Run: headless pygame with SDL's dummy video driver; simulated clock (each Clock.tick advances the game by its frame time, no real sleeping); random seed 0; keys injected as events and as key.get_pressed() state; no mouse input.
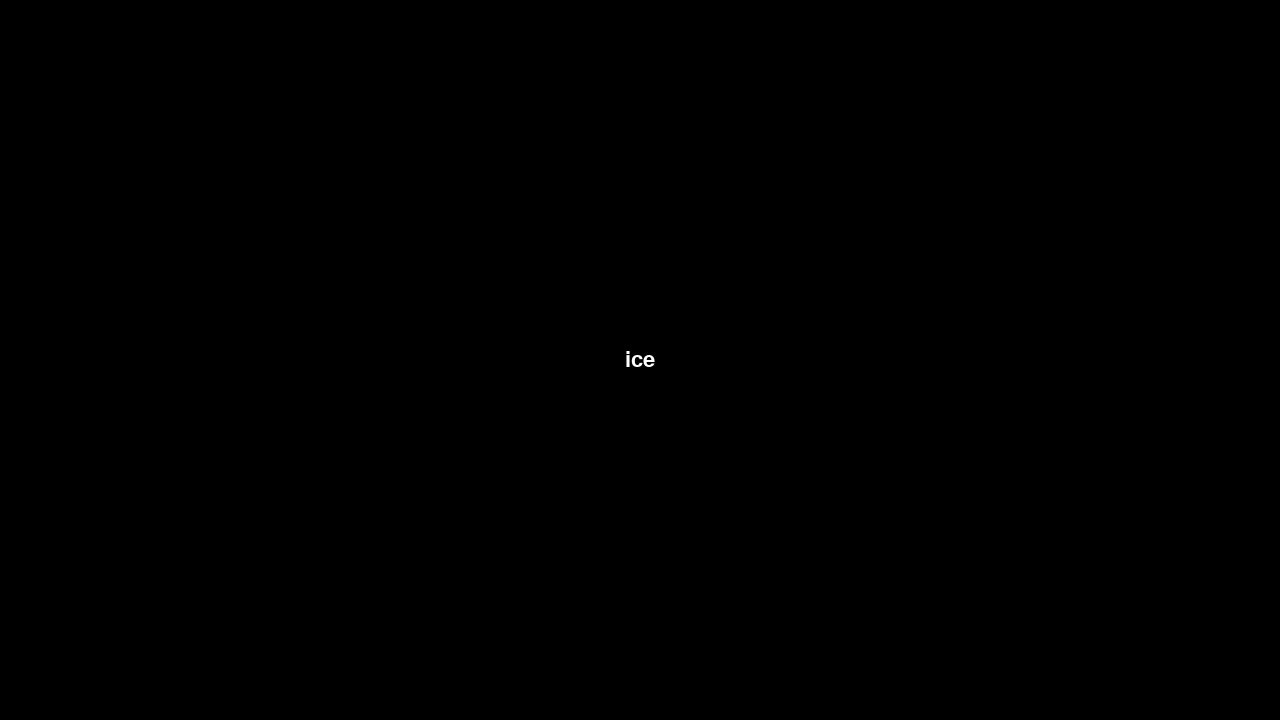
Frame 1 of 4 · flips 1–60 · no input
Frame 2 of 4 · flips 61–180 · tapped SPACE, RETURN · held RIGHT (→), D · screen unchanged from frame 1, image omitted
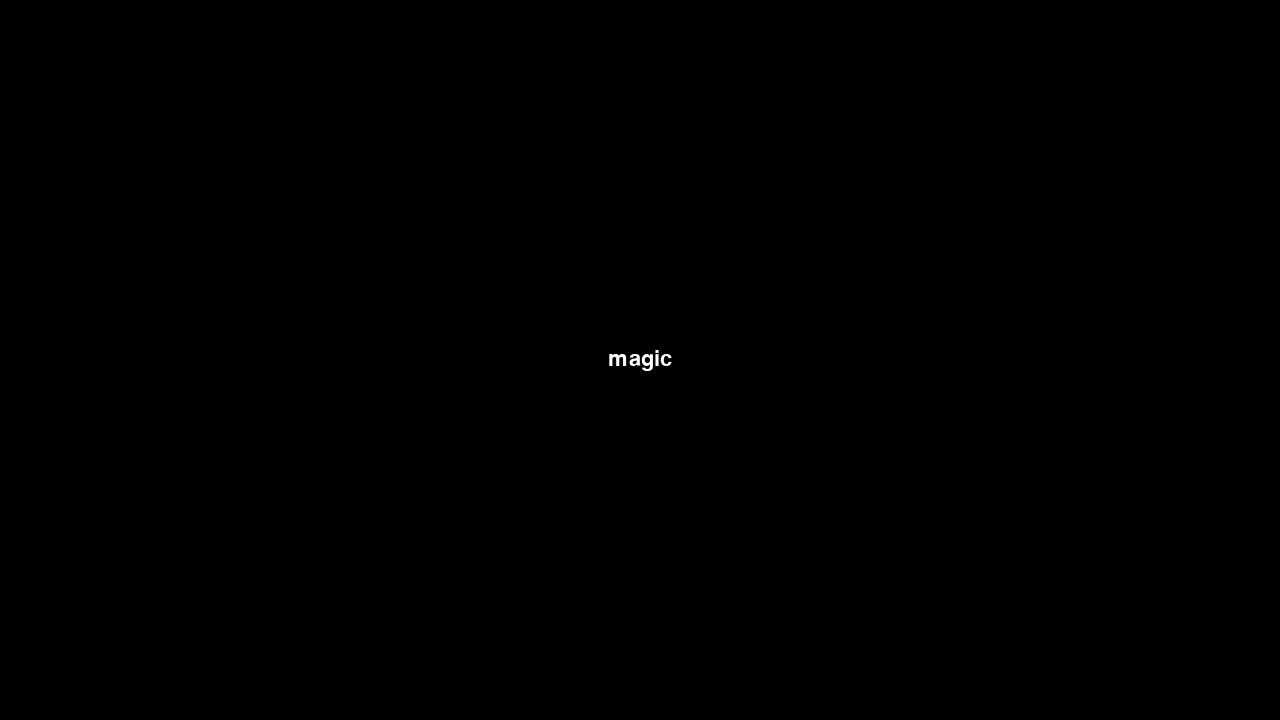
Frame 3 of 4 · flips 181–300 · held DOWN (↓), S
Frame 4 of 4 · flips 301–420 · held LEFT (←), A, UP (↑), W · screen same as frame 1, image omitted

The pygame program that drew these frames:

import pygame

# constant variables
SCREEN_WIDTH = 1280 
SCREEN_HEIGHT = 720
FPS = 100

# colors
BLACK = pygame.Color(0,0,0)
WHITE = pygame.Color(255, 255, 255)
ELECTRIC_CYAN = pygame.Color(0,255,255)
FOREST_GREEN = pygame.Color(34,139,34)
DARK_VIOLET = pygame.Color(148,0,211)

#pygame setup
pygame.init()
screen = pygame.display.set_mode( (SCREEN_WIDTH, SCREEN_HEIGHT) )
clock = pygame.time.Clock()
running = True

# game variables
font = pygame.font.Font(size = 32)
ice_text = font.render("ice", True, ELECTRIC_CYAN)
earth_text = font.render("earth", True, FOREST_GREEN)
magic_text = font.render("magic", True, DARK_VIOLET)

elements_text = [
    "ice",
    "earth",
    "magic"
]
current_element_index = 0

# key states 
up_arow_prev_state = False
up_arow_curr_state = False
dn_arow_prev_state = False
dn_arow_curr_state = False 

while running: 
    #alloes the player to quit the game
    for event in pygame.event.get():
        if event.type == pygame.QUIT:
            running = False
    
    ############################
    ### PART 1: UPDATE STUFF ###
    ############################

    # read for up and down arrow key presses here
    keys = pygame.key.get_pressed()
    up_arow_curr_state = keys[pygame.K_UP]
    if up_arow_curr_state == True and up_arow_prev_state == False: # it cheaks if you are pressing the up arrow #
        current_element_index += 1 # it adds one to the variable
        if current_element_index == 3: # if the index variable is too big, then....
            current_element_index -= 3 # decrease the index variable back to zero
    dn_arow_curr_state =  keys[pygame.K_DOWN]
    if dn_arow_curr_state == True and dn_arow_prev_state == False:
        current_element_index -= 1
        if current_element_index == -1:  
            current_element_index += 3

    # TODO: eventually, comment out the following line of code
    print(elements_text[current_element_index])

    element_text = font.render(elements_text[current_element_index], True, WHITE) 
    text_rect = element_text.get_rect()
    text_rect.center = pygame.math.Vector2(SCREEN_WIDTH / 2, SCREEN_HEIGHT / 2)

    ##########################
    ### PART 2: DRAW STUFF ###
    ##########################
    screen.fill(BLACK)

    # this code is rendering the element text on screen
    screen.blit(element_text, text_rect)

    pygame.display.flip()

    ###################################
    ### PART 3: PREP FOR NEXT FRAME ###
    ###################################

    up_arow_prev_state = up_arow_curr_state
    dn_arow_prev_state = dn_arow_curr_state

    clock.tick(FPS)

pygame.quit()
